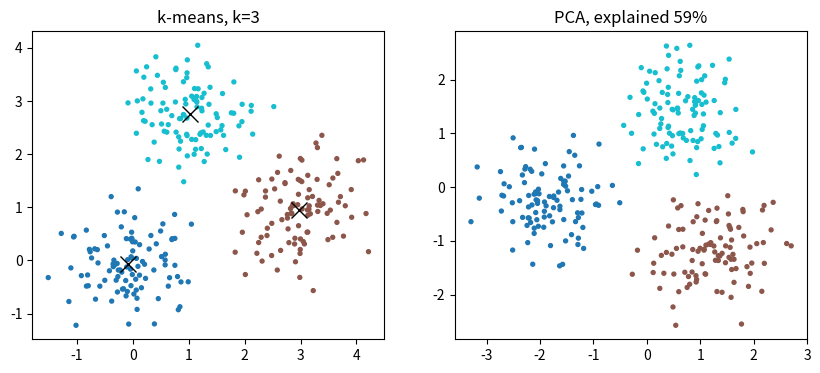

Write Python code to recreate this figure.
"""K-means on 2D blobs, PCA of the result, scatter coloured by cluster."""

import matplotlib.pyplot as plt
import numpy as np

N_POINTS = 300
N_CLUSTERS = 3
SPREAD = 0.6
ITERATIONS = 10

rng = np.random.default_rng(7)
centers = np.array([[0, 0], [3, 1], [1, 3]])
points = np.concatenate([c + SPREAD * rng.normal(size=(N_POINTS // 3, 2)) for c in centers])


def kmeans(x, k, iterations):
    means = x[rng.choice(len(x), k, replace=False)]
    for _ in range(iterations):
        labels = np.argmin(((x[:, None] - means[None]) ** 2).sum(-1), axis=1)
        means = np.array([x[labels == j].mean(0) if np.any(labels == j) else means[j] for j in range(k)])
    return labels, means


labels, means = kmeans(points, N_CLUSTERS, ITERATIONS)
centered = points - points.mean(0)
_, s, vt = np.linalg.svd(centered, full_matrices=False)
projected = centered @ vt.T

fig, (ax0, ax1) = plt.subplots(1, 2, figsize=(10, 4))
ax0.scatter(points[:, 0], points[:, 1], c=labels, s=8, cmap="tab10")
ax0.plot(means[:, 0], means[:, 1], "kx", markersize=12)
ax0.set_title(f"k-means, k={N_CLUSTERS}")
ax1.scatter(projected[:, 0], projected[:, 1], c=labels, s=8, cmap="tab10")
ax1.set_title(f"PCA, explained {s[0] ** 2 / (s**2).sum():.0%}")
plt.show()
